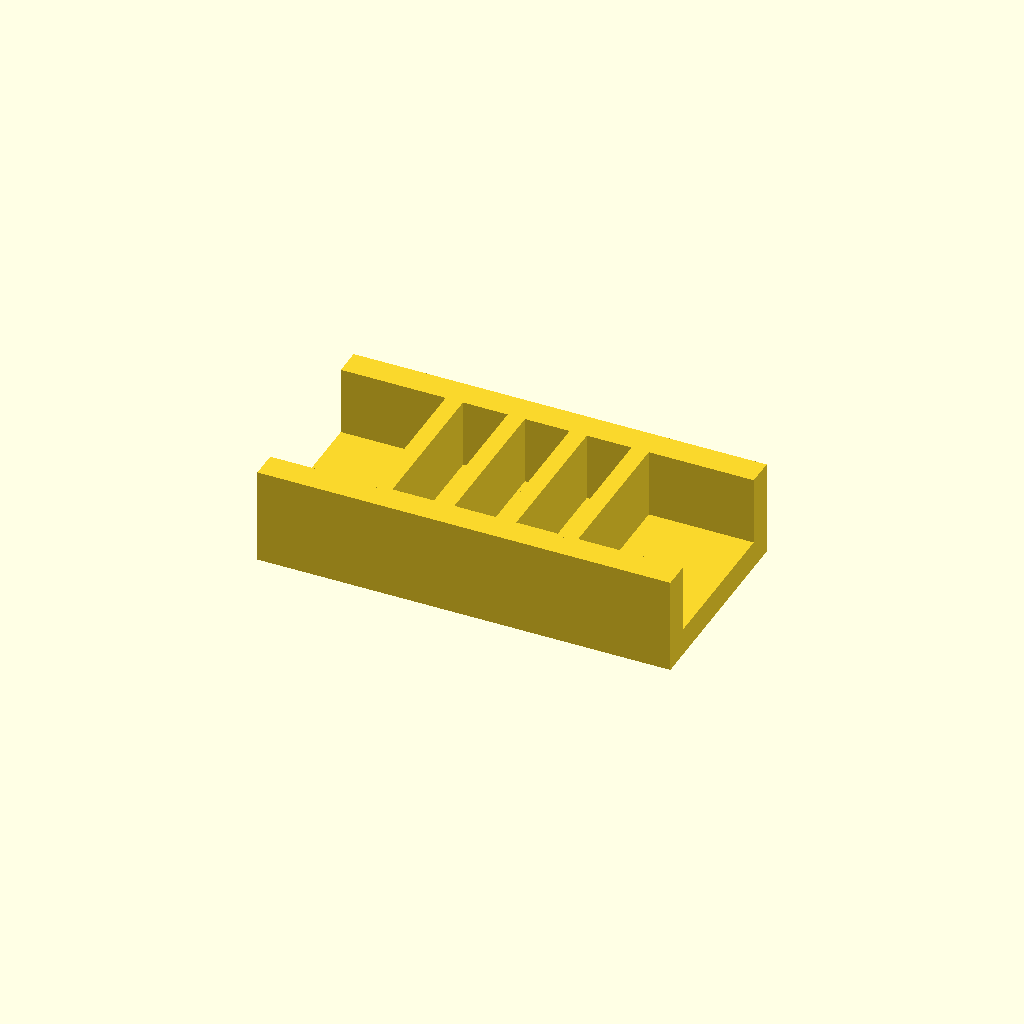
Cell 1: the model at its default parameters.
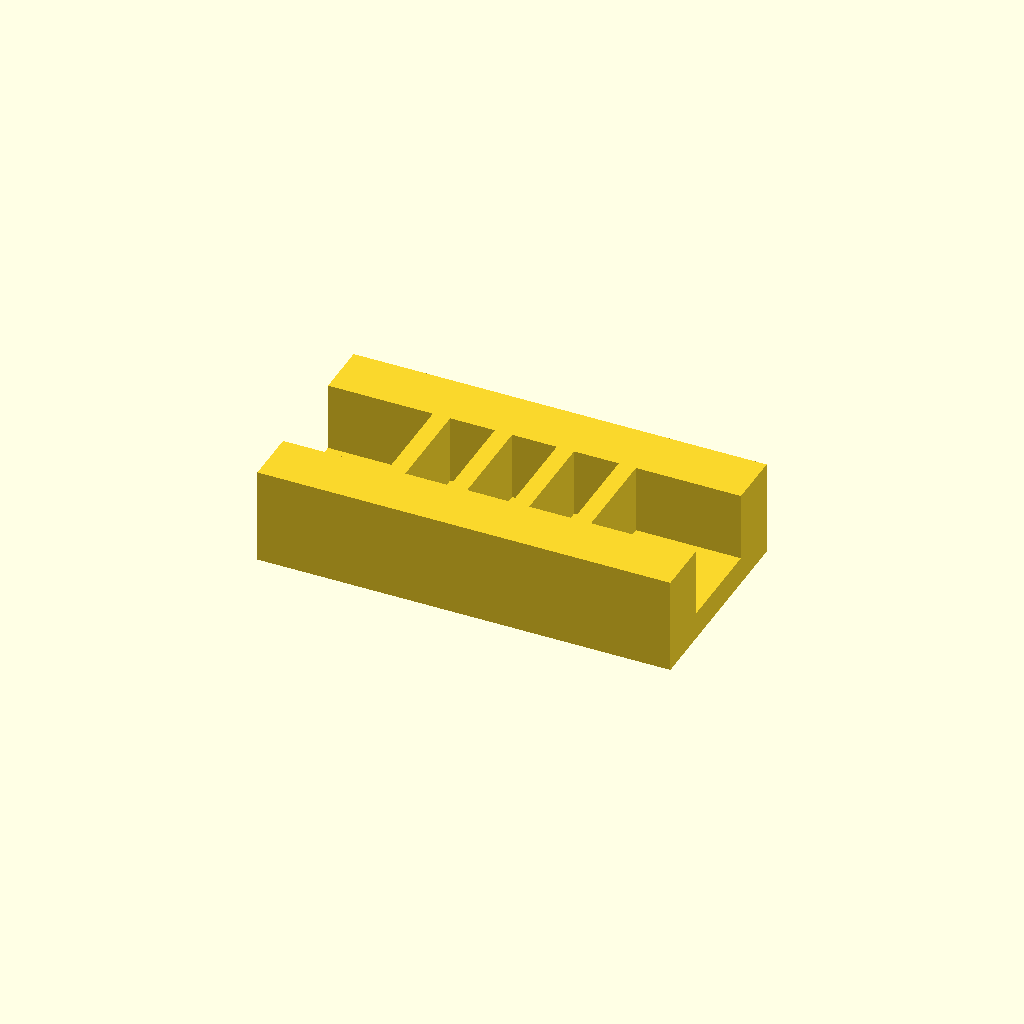
Cell 2 — rail_w set to 16, the other parameters unchanged.
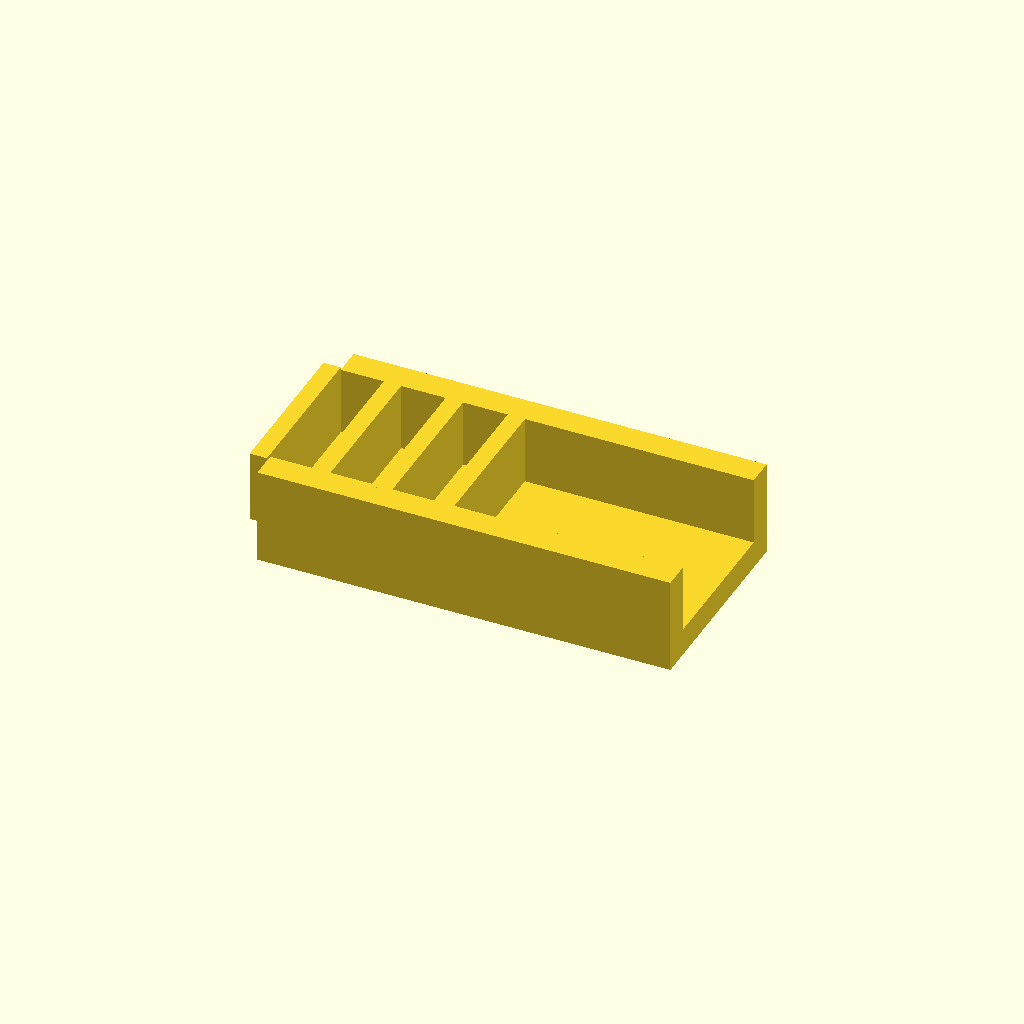
Cell 3 — ribs set to 8, the other parameters unchanged.
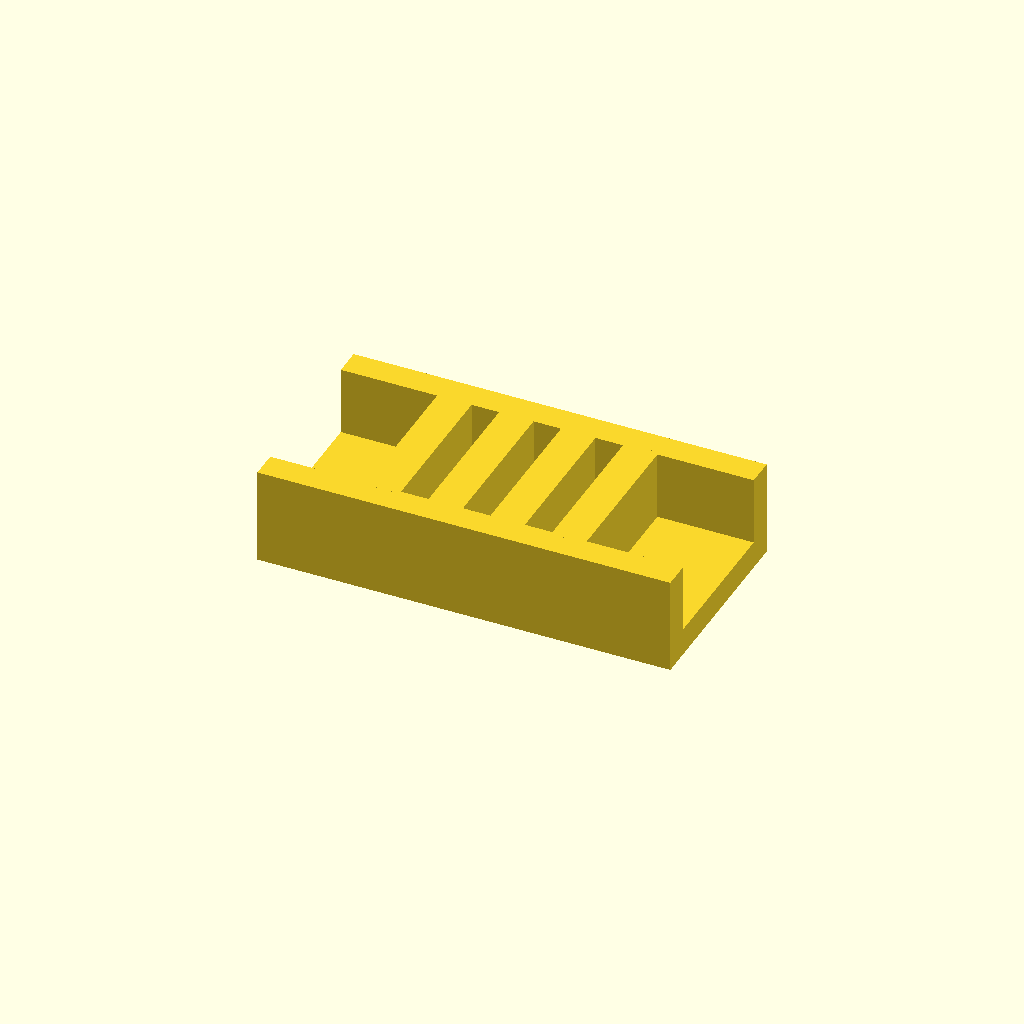
Cell 4: rib_t = 10 (everything else at default).
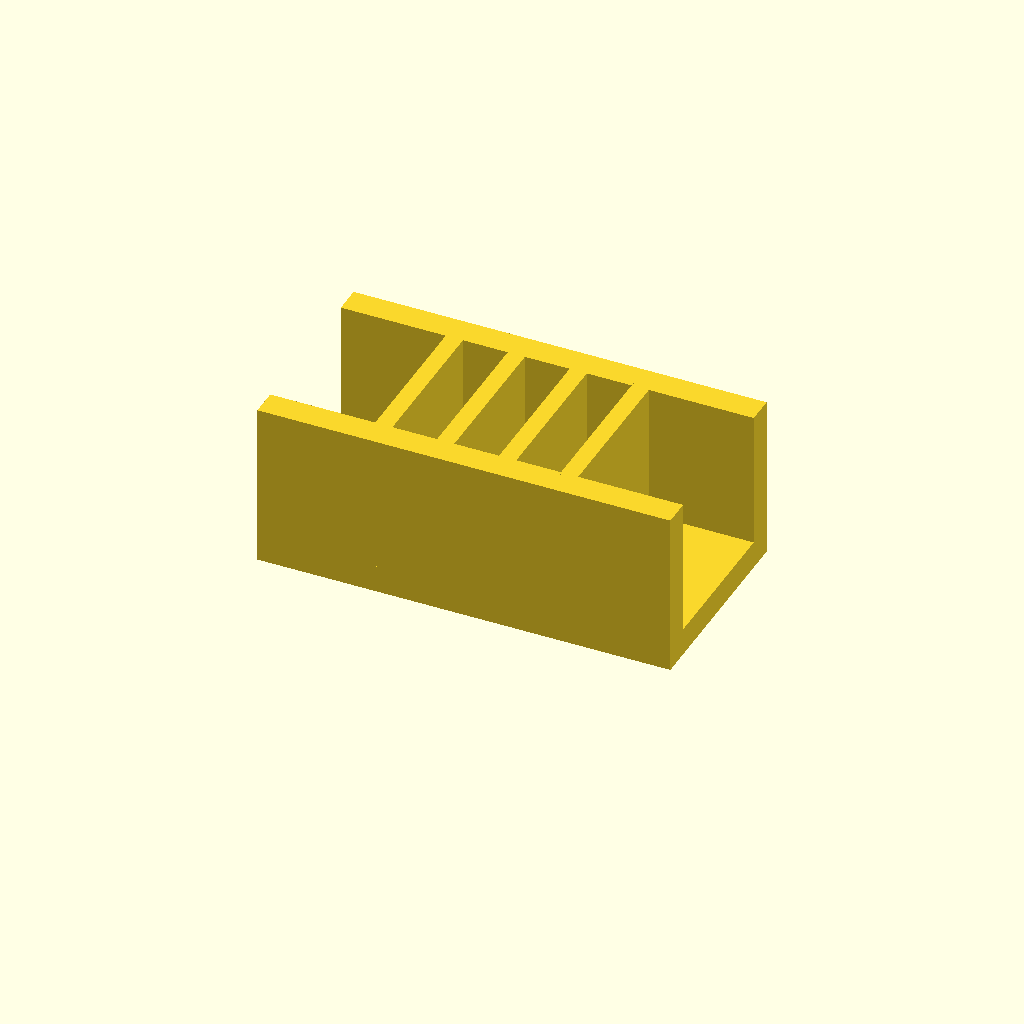
Cell 5: rib_h = 40 (everything else at default).
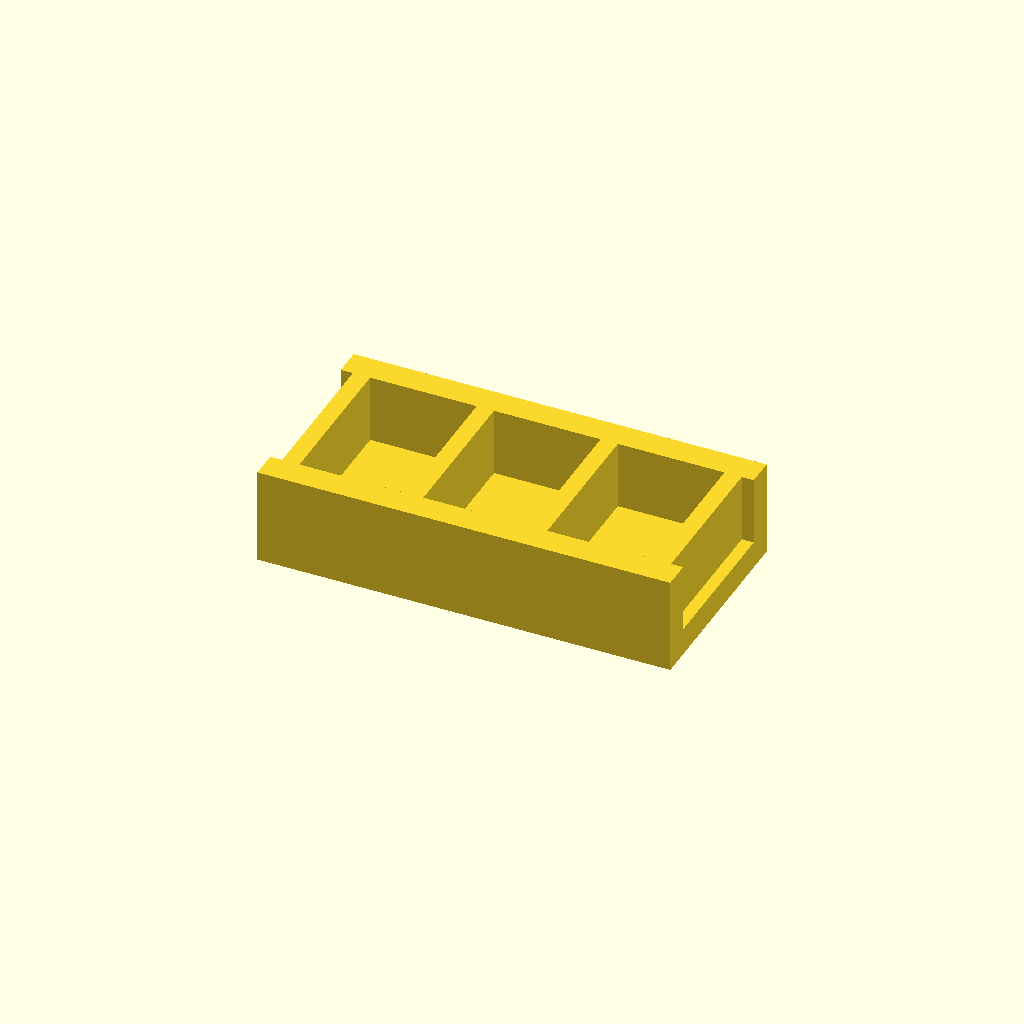
Cell 6: the same model with pitch = 36.
All cells are drawn from one camera (rotation 55°, 0°, 25°, orthographic, colour scheme Cornfield), so only the parameter changes between them.
Source of the model, optional_data/data/place1/ribframes/part_0185.scad:
$fn = 32;

// ----------------------------------------------------------------------
// Rib frame 120 x 60 x 28
// 4 ribs at 18 mm pitch
// ----------------------------------------------------------------------

// --- parameters (mm) ---
frame = [120, 60, 8];  // base plate size (x, y, z)
rail_w = 8;            // side rail width
ribs = 4;              // number of ribs
rib_t = 5;             // rib thickness
rib_h = 20;            // rib height above the base plate
pitch = 18;            // pitch between rib centres

// --- derived feature positions (mm) ---
span = (ribs - 1) * pitch;          // = 54   distance between the outer ribs
origin_x = -span / 2;               // = -27   X of the first rib
rib_len = frame[1] - 2 * rail_w + 2;  // = 46   rib length, 1 mm into each rail
feature_centers = [
  [origin_x + 0 * pitch, 0],
  [origin_x + 1 * pitch, 0],
  [origin_x + 2 * pitch, 0],
  [origin_x + 3 * pitch, 0]
];   // rib centre line, drives the rib loop

// base plate, two side rails, then the ribs read straight off feature_centers
union() {
  translate([-frame[0] / 2, -frame[1] / 2, 0]) cube(frame);
  translate([-frame[0] / 2, -frame[1] / 2, 0]) cube([frame[0], rail_w, frame[2] + rib_h]);
  translate([-frame[0] / 2, frame[1] / 2 - rail_w, 0]) cube([frame[0], rail_w, frame[2] + rib_h]);
  for (centre = feature_centers)
    translate([centre[0] - rib_t / 2, centre[1] - rib_len / 2, frame[2] - 1])
      cube([rib_t, rib_len, rib_h + 1]);
}
Customizer parameters (derived from the source; name, type, default, range or options):
frame: vector, default [120, 60, 8]
rail_w: number, default 8
ribs: number, default 4
rib_t: number, default 5
rib_h: number, default 20
pitch: number, default 18
